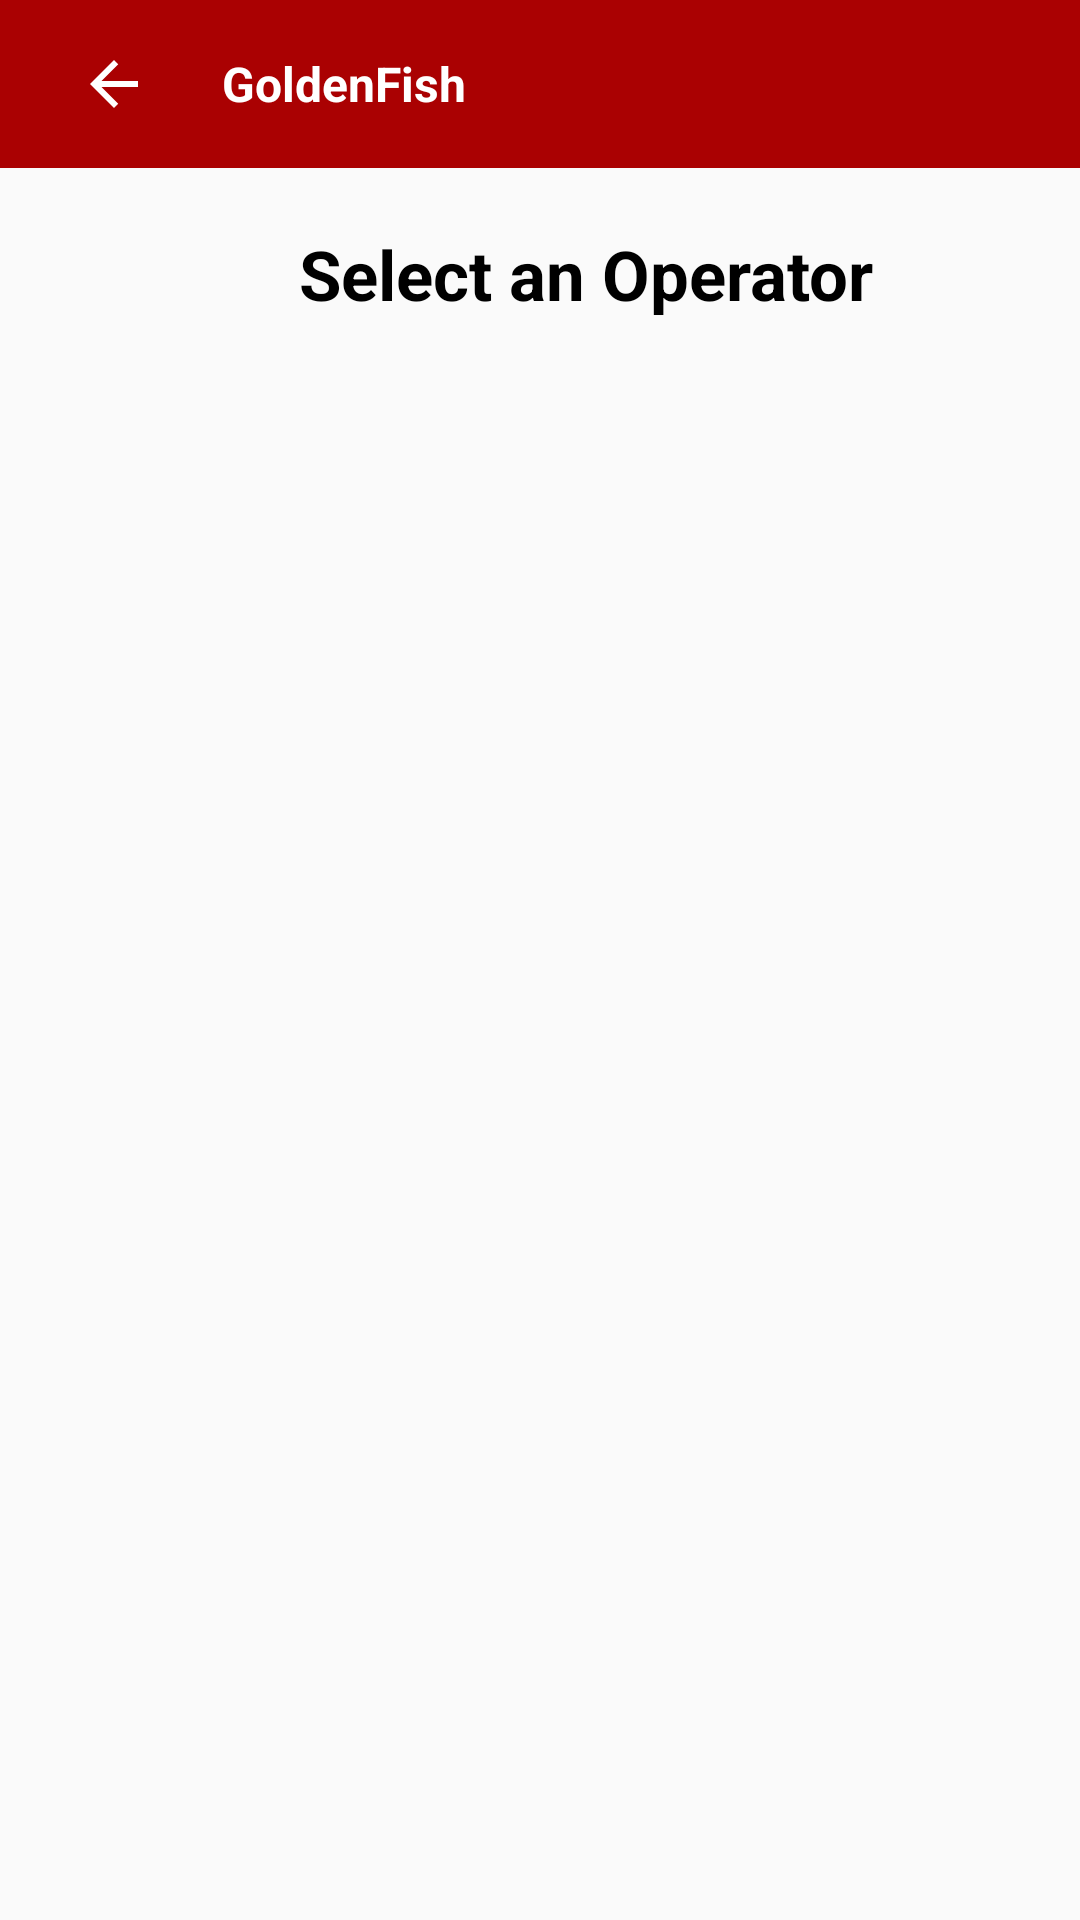

Produce the Android XML layout that renders to this screen, including the resource entries it uses.
<!-- AndroidManifest.xml: activity theme AppTheme.NoActionBar -->
<!-- res/layout/activity_select_operator.xml -->
<?xml version="1.0" encoding="utf-8"?>
    <RelativeLayout
        android:id="@+id/operators"
        xmlns:android="http://schemas.android.com/apk/res/android"
        xmlns:app="http://schemas.android.com/apk/res-auto"
        xmlns:tools="http://schemas.android.com/tools"
        android:layout_width="match_parent"
        android:layout_height="match_parent"
       >

        <include
            android:id="@+id/tool_bar_container"
            layout="@layout/toolbar_layout"
            android:layout_width="match_parent"
            android:layout_height="?attr/actionBarSize"
            app:layout_constraintEnd_toEndOf="parent"
            app:layout_constraintStart_toStartOf="parent"
            app:layout_constraintTop_toTopOf="parent" />

        <LinearLayout
    android:id="@+id/operator_layout"
    android:layout_below="@+id/tool_bar_container"
    android:layout_width="match_parent"
    android:orientation="vertical"
    android:layout_height="wrap_content">
        <TextView
            android:id="@+id/so"
            android:layout_width="match_parent"
            android:layout_marginTop="20dp"
            android:layout_height="wrap_content"
            android:layout_marginLeft="30dp"
            android:text="Select an Operator"
            android:gravity="center"
            android:textColor="@color/black"
            android:textSize="23dp"
            android:textStyle="bold" />

        <GridView
            android:id="@+id/opertorgrid"
            android:layout_width="match_parent"
            android:paddingBottom="15dp"
            android:layout_marginBottom="10dp"
            android:layout_height="wrap_content"
            android:numColumns="3" />
</LinearLayout>

        <LinearLayout
            android:layout_below="@+id/tool_bar_container"
            android:layout_width="match_parent"
            android:orientation="vertical"
         android:visibility="gone"
            android:id="@+id/amount_layout"

            android:layout_height="wrap_content">
            <RelativeLayout
                android:id="@+id/R2"
                android:layout_width="match_parent"
                android:layout_height="match_parent"
                android:orientation="vertical">

                <FrameLayout
                    android:layout_width="match_parent"
                    android:layout_height="wrap_content">

                    <androidx.cardview.widget.CardView
                        android:layout_width="match_parent"
                        android:layout_height="120dp"
                        android:layout_marginLeft="15dp"
                        android:layout_marginTop="65dp"
                        android:layout_marginRight="15dp"
                        app:cardCornerRadius="3dp"
                        app:cardElevation="10dp"
                        app:cardUseCompatPadding="true">

                        <RelativeLayout
                            android:layout_width="match_parent"
                            android:layout_height="match_parent">


                            <TextView
                                android:id="@+id/number"
                                android:text="12252555"
                                android:layout_width="wrap_content"
                                android:layout_height="wrap_content"
                                android:layout_marginLeft="20dp"
                                android:layout_marginTop="10dp"

                                android:textColor="@color/black"
                                android:textSize="15dp"
                                android:textStyle="bold" />

                            <TextView
                                android:id="@+id/operaotre"
                                android:layout_width="wrap_content"
                                android:layout_height="wrap_content"
                                android:layout_below="@id/number"
                                android:layout_gravity="center"
                                android:layout_marginLeft="20dp"
                                android:layout_marginTop="5dp"
                                android:textColor="@color/black"
                                android:textSize="12dp" />

                            <TextView
                                android:layout_width="wrap_content"
                                android:layout_height="wrap_content"
                                android:layout_below="@id/operaotre"
                                android:layout_gravity="center"
                                android:layout_marginLeft="20dp"
                                android:layout_marginTop="5dp"
                                android:onClick="changeOperator"
                                android:text="Change Operator"
                                android:textColor="@color/colorPrimary"
                                android:textSize="10dp"
                                android:textStyle="bold"
                                tools:ignore="OnClick" />

                            <ImageView
                                android:id="@+id/logojio"
                                android:layout_width="40dp"
                                android:layout_height="40dp"
                                android:layout_alignParentRight="true"
                                android:layout_centerVertical="true"
                                android:layout_marginRight="20dp"
                                />


                        </RelativeLayout>


                    </androidx.cardview.widget.CardView>

                </FrameLayout>


            </RelativeLayout>

            <EditText
                android:layout_width="match_parent"
                android:id="@+id/et_amt"
                android:hint="Enter Amount"
                android:inputType="number"
                android:layout_marginTop="20dp"
                android:layout_marginLeft="20dp"
                android:maxLength="5"
                android:paddingStart="10dp"
                android:paddingEnd="10dp"
                android:background="@drawable/bordered_back"
                android:layout_marginRight="20dp"
                android:layout_height="?attr/actionBarSize"/>

            <Button
                android:layout_width="wrap_content"
                android:text="Proceed To Pay"
                android:onClick="ProceedFinal"
                android:textAllCaps="false"
                android:layout_marginTop="@dimen/_20dp"
                android:background="@drawable/button_back"
                android:paddingStart="40dp"
                android:paddingEnd="40dp"
                android:textColor="@color/white"
                android:layout_gravity="center_horizontal"
                android:layout_height="wrap_content"
                tools:ignore="OnClick" />
        </LinearLayout>
    </RelativeLayout>
<!-- res/layout/toolbar_layout.xml (included above) -->
<?xml version="1.0" encoding="utf-8"?>
<androidx.constraintlayout.widget.ConstraintLayout xmlns:android="http://schemas.android.com/apk/res/android"
    xmlns:aapt="http://schemas.android.com/aapt"
    xmlns:app="http://schemas.android.com/apk/res-auto"
    android:layout_width="match_parent"
    android:layout_height="match_parent">

    <com.google.android.material.appbar.AppBarLayout
        android:id="@+id/tool_bar_container"
        android:layout_width="match_parent"
        android:layout_height="?attr/actionBarSize"
        android:background="@color/blue"
        android:theme="@style/AppTheme.AppBarOverlay"
        app:layout_constraintEnd_toEndOf="parent"
        app:layout_constraintStart_toStartOf="parent"
        app:layout_constraintTop_toTopOf="parent">

        <androidx.appcompat.widget.Toolbar
            android:id="@+id/toolbar"
            android:layout_width="match_parent"
            android:layout_height="?attr/actionBarSize"
            app:popupTheme="@style/AppTheme.PopupOverlay">

            <ImageView
                android:id="@+id/back_button"
                android:layout_width="wrap_content"
                android:layout_height="match_parent"
                android:paddingStart="10dp"
                android:paddingEnd="10dp"
                android:src="@drawable/back" />

            <TextView
                android:id="@+id/activity_title"
                android:layout_width="wrap_content"
                android:layout_height="?attr/actionBarSize"
                android:layout_marginStart="30dp"
                android:gravity="center"
                android:text="@string/app_name"
                android:textColor="@android:color/white"
                android:textSize="16sp"
                android:textStyle="bold" />
        </androidx.appcompat.widget.Toolbar>
    </com.google.android.material.appbar.AppBarLayout>
</androidx.constraintlayout.widget.ConstraintLayout>
<!-- resources referenced by this layout -->
<resources>
  <color name="black">#000000</color>
  <color name="blue">#aa0102</color>
  <color name="colorPrimary">#aa0102</color>
  <color name="white">#FFFFFFFF</color>
  <dimen name="_20dp">20dp</dimen>
  <!-- drawable back (drawable) -->
  <?xml version="1.0" encoding="utf-8"?>
  <vector xmlns:android="http://schemas.android.com/apk/res/android" xmlns:app="http://schemas.android.com/apk/res-auto" xmlns:aapt="http://schemas.android.com/aapt" android:tint="#ffffff" android:height="24dp" android:width="24dp" android:viewportWidth="24" android:viewportHeight="24">
      <path android:fillColor="#ffffff" android:pathData="M20,11H7.83l5.59,-5.59L12,4l-8,8 8,8 1.41,-1.41L7.83,13H20v-2z"/>
  </vector>
  <!-- drawable bordered_back (drawable) -->
  <?xml version="1.0" encoding="utf-8"?>
  <shape xmlns:android="http://schemas.android.com/apk/res/android" xmlns:app="http://schemas.android.com/apk/res-auto" xmlns:aapt="http://schemas.android.com/aapt" android:shape="rectangle">
      <stroke android:width="1dp" android:color="@color/blue"/>
      <solid android:color="@color/white"/>
      <corners android:radius="6dp"/>
  </shape>
  <!-- drawable button_back (drawable) -->
  <?xml version="1.0" encoding="utf-8"?>
  <shape xmlns:android="http://schemas.android.com/apk/res/android" xmlns:app="http://schemas.android.com/apk/res-auto" xmlns:aapt="http://schemas.android.com/aapt" android:shape="rectangle">
      <gradient android:startColor="@color/colorAccent" android:endColor="#ff1a1b" android:angle="0" android:centerColor="#d61011"/>
      <corners android:radius="10dp"/>
  </shape>
  <string name="app_name">GoldenFish</string>
  <style name="AppTheme.AppBarOverlay" parent="ThemeOverlay.AppCompat.Dark.ActionBar" />
  <style name="AppTheme.PopupOverlay" parent="ThemeOverlay.AppCompat.Light" />
  <style name="AppTheme.NoActionBar">
          <item name="windowActionBar">false</item>
          <item name="windowNoTitle">true</item>
      </style>
  <color name="colorAccent">#aa0102</color>
</resources>
